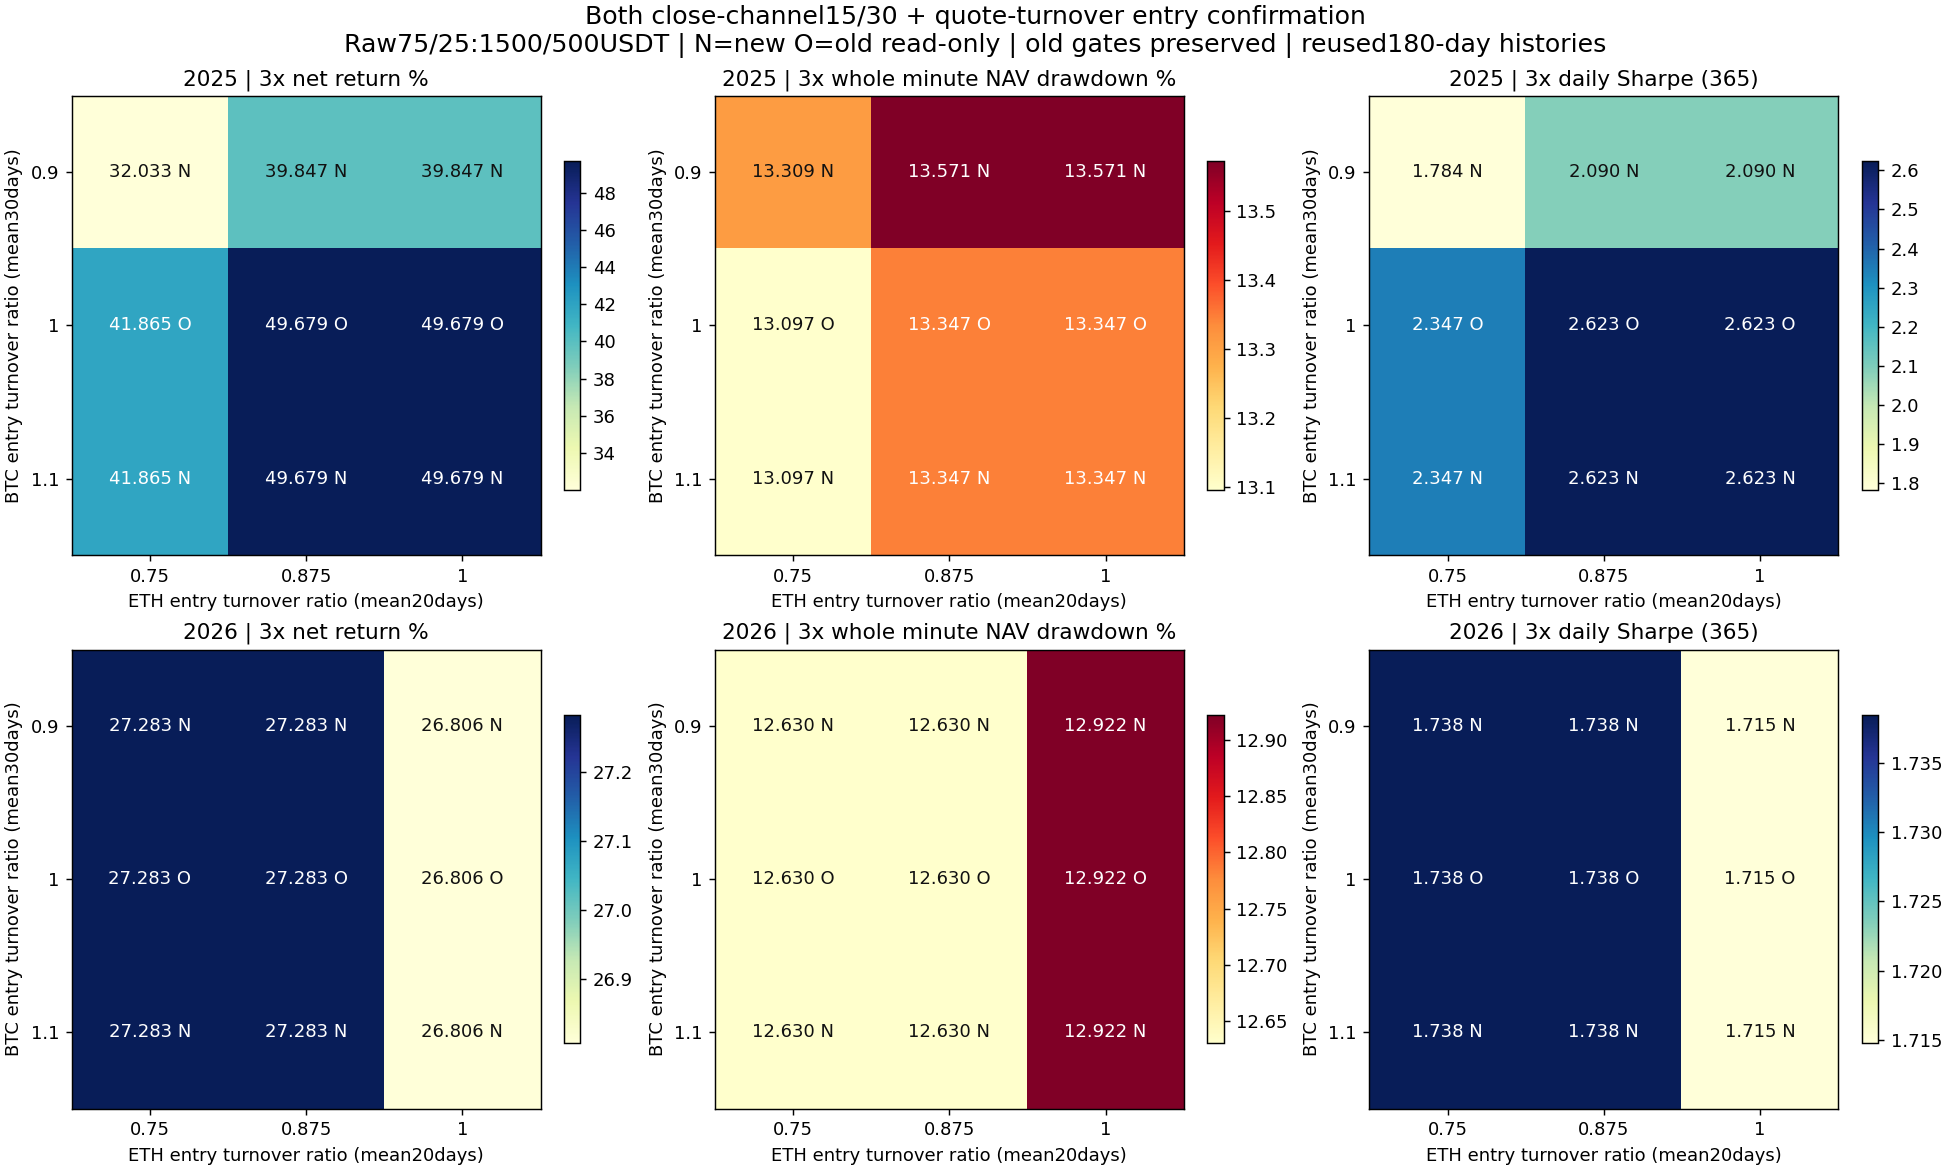

Source data for this figure (header and first rows):
config, year, direction, BTC_minimum_volume_ratio, ETH_minimum_volume_ratio, cost, return_pct, minute_DD_pct, daily_DD_pct, Sharpe365, Calmar, positive_folds1, round_trips, cost_pct, status
dualratio_2025_btcN30r0.9_ethN20r0.75_bt…, 2025, BTC_ETH_VOLUME_THRESHOLD_INTERACTION, 0.9, 0.75, 1, 34.55, 12.86, 11.68, 1.889, 6.42, 4, 7, 1.028, passed
dualratio_2025_btcN30r0.9_ethN20r0.75_bt…, 2025, BTC_ETH_VOLUME_THRESHOLD_INTERACTION, 0.9, 0.75, 2, 33.28, 13.08, 11.91, 1.837, 6.044, 4, 7, 2.046, passed
dualratio_2025_btcN30r0.9_ethN20r0.75_bt…, 2025, BTC_ETH_VOLUME_THRESHOLD_INTERACTION, 0.9, 0.75, 3, 32.03, 13.31, 12.14, 1.784, 5.686, 4, 7, 3.053, passed
dualratio_2025_btcN30r0.9_ethN20r0.875_b…, 2025, BTC_ETH_VOLUME_THRESHOLD_INTERACTION, 0.9, 0.875, 1, 42.16, 13.11, 11.88, 2.182, 7.942, 4, 6, 0.9922, passed
dualratio_2025_btcN30r0.9_ethN20r0.875_b…, 2025, BTC_ETH_VOLUME_THRESHOLD_INTERACTION, 0.9, 0.875, 2, 41.01, 13.34, 12.12, 2.136, 7.551, 4, 6, 1.974, passed
dualratio_2025_btcN30r0.9_ethN20r0.875_b…, 2025, BTC_ETH_VOLUME_THRESHOLD_INTERACTION, 0.9, 0.875, 3, 39.85, 13.57, 12.35, 2.09, 7.177, 4, 6, 2.947, passed
dualratio_2025_btcN30r0.9_ethN20r1_btc0.…, 2025, BTC_ETH_VOLUME_THRESHOLD_INTERACTION, 0.9, 1, 1, 42.16, 13.11, 11.88, 2.182, 7.942, 4, 6, 0.9922, passed
dualratio_2025_btcN30r0.9_ethN20r1_btc0.…, 2025, BTC_ETH_VOLUME_THRESHOLD_INTERACTION, 0.9, 1, 2, 41.01, 13.34, 12.12, 2.136, 7.551, 4, 6, 1.974, passed
dualratio_2025_btcN30r0.9_ethN20r1_btc0.…, 2025, BTC_ETH_VOLUME_THRESHOLD_INTERACTION, 0.9, 1, 3, 39.85, 13.57, 12.35, 2.09, 7.177, 4, 6, 2.947, passed
dualvol_channel_2025_btcN30r1_ethN20_r0.…, 2025, BTC_ETH_VOLUME_THRESHOLD_INTERACTION, 1, 0.75, 1, 44.11, 12.65, 11.51, 2.436, 8.679, 4, 6, 0.9139, passed
dualvol_channel_2025_btcN30r1_ethN20_r0.…, 2025, BTC_ETH_VOLUME_THRESHOLD_INTERACTION, 1, 0.75, 2, 42.99, 12.88, 11.74, 2.392, 8.271, 4, 6, 1.82, passed
dualvol_channel_2025_btcN30r1_ethN20_r0.…, 2025, BTC_ETH_VOLUME_THRESHOLD_INTERACTION, 1, 0.75, 3, 41.87, 13.1, 11.96, 2.347, 7.881, 4, 6, 2.718, passed
dualvol_channel_2025_btcN30r1_ethN20_r0.…, 2025, BTC_ETH_VOLUME_THRESHOLD_INTERACTION, 1, 0.875, 1, 51.73, 12.89, 11.71, 2.698, 10.31, 4, 5, 0.8776, passed
dualvol_channel_2025_btcN30r1_ethN20_r0.…, 2025, BTC_ETH_VOLUME_THRESHOLD_INTERACTION, 1, 0.875, 2, 50.71, 13.12, 11.94, 2.661, 9.887, 4, 5, 1.748, passed
dualvol_channel_2025_btcN30r1_ethN20_r0.…, 2025, BTC_ETH_VOLUME_THRESHOLD_INTERACTION, 1, 0.875, 3, 49.68, 13.35, 12.17, 2.623, 9.483, 4, 5, 2.612, passed
dualvol_channel_2025_btcN30r1_ethN20_r1_…, 2025, BTC_ETH_VOLUME_THRESHOLD_INTERACTION, 1, 1, 1, 51.73, 12.89, 11.71, 2.698, 10.31, 4, 5, 0.8776, passed
dualvol_channel_2025_btcN30r1_ethN20_r1_…, 2025, BTC_ETH_VOLUME_THRESHOLD_INTERACTION, 1, 1, 2, 50.71, 13.12, 11.94, 2.661, 9.887, 4, 5, 1.748, passed
dualvol_channel_2025_btcN30r1_ethN20_r1_…, 2025, BTC_ETH_VOLUME_THRESHOLD_INTERACTION, 1, 1, 3, 49.68, 13.35, 12.17, 2.623, 9.483, 4, 5, 2.612, passed
dualratio_2025_btcN30r1.1_ethN20r0.75_bt…, 2025, BTC_ETH_VOLUME_THRESHOLD_INTERACTION, 1.1, 0.75, 1, 44.11, 12.65, 11.51, 2.436, 8.679, 4, 6, 0.9139, passed
dualratio_2025_btcN30r1.1_ethN20r0.75_bt…, 2025, BTC_ETH_VOLUME_THRESHOLD_INTERACTION, 1.1, 0.75, 2, 42.99, 12.88, 11.74, 2.392, 8.271, 4, 6, 1.82, passed
dualratio_2025_btcN30r1.1_ethN20r0.75_bt…, 2025, BTC_ETH_VOLUME_THRESHOLD_INTERACTION, 1.1, 0.75, 3, 41.87, 13.1, 11.96, 2.347, 7.881, 4, 6, 2.718, passed
dualratio_2025_btcN30r1.1_ethN20r0.875_b…, 2025, BTC_ETH_VOLUME_THRESHOLD_INTERACTION, 1.1, 0.875, 1, 51.73, 12.89, 11.71, 2.698, 10.31, 4, 5, 0.8776, passed
dualratio_2025_btcN30r1.1_ethN20r0.875_b…, 2025, BTC_ETH_VOLUME_THRESHOLD_INTERACTION, 1.1, 0.875, 2, 50.71, 13.12, 11.94, 2.661, 9.887, 4, 5, 1.748, passed
dualratio_2025_btcN30r1.1_ethN20r0.875_b…, 2025, BTC_ETH_VOLUME_THRESHOLD_INTERACTION, 1.1, 0.875, 3, 49.68, 13.35, 12.17, 2.623, 9.483, 4, 5, 2.612, passed
dualratio_2025_btcN30r1.1_ethN20r1_btc0.…, 2025, BTC_ETH_VOLUME_THRESHOLD_INTERACTION, 1.1, 1, 1, 51.73, 12.89, 11.71, 2.698, 10.31, 4, 5, 0.8776, passed
dualratio_2025_btcN30r1.1_ethN20r1_btc0.…, 2025, BTC_ETH_VOLUME_THRESHOLD_INTERACTION, 1.1, 1, 2, 50.71, 13.12, 11.94, 2.661, 9.887, 4, 5, 1.748, passed
dualratio_2025_btcN30r1.1_ethN20r1_btc0.…, 2025, BTC_ETH_VOLUME_THRESHOLD_INTERACTION, 1.1, 1, 3, 49.68, 13.35, 12.17, 2.623, 9.483, 4, 5, 2.612, passed
dualratio_2026_btcN30r0.9_ethN20r0.75_bt…, 2026, BTC_ETH_VOLUME_THRESHOLD_INTERACTION, 0.9, 0.75, 1, 28.63, 12.17, 10.14, 1.812, 5.473, 4, 4, 0.5705, passed
dualratio_2026_btcN30r0.9_ethN20r0.75_bt…, 2026, BTC_ETH_VOLUME_THRESHOLD_INTERACTION, 0.9, 0.75, 2, 27.96, 12.4, 10.37, 1.775, 5.229, 4, 4, 1.137, passed
dualratio_2026_btcN30r0.9_ethN20r0.75_bt…, 2026, BTC_ETH_VOLUME_THRESHOLD_INTERACTION, 0.9, 0.75, 3, 27.28, 12.63, 10.61, 1.738, 4.996, 4, 4, 1.701, passed
dualratio_2026_btcN30r0.9_ethN20r0.875_b…, 2026, BTC_ETH_VOLUME_THRESHOLD_INTERACTION, 0.9, 0.875, 1, 28.63, 12.17, 10.14, 1.812, 5.473, 4, 4, 0.5705, passed
dualratio_2026_btcN30r0.9_ethN20r0.875_b…, 2026, BTC_ETH_VOLUME_THRESHOLD_INTERACTION, 0.9, 0.875, 2, 27.96, 12.4, 10.37, 1.775, 5.229, 4, 4, 1.137, passed
dualratio_2026_btcN30r0.9_ethN20r0.875_b…, 2026, BTC_ETH_VOLUME_THRESHOLD_INTERACTION, 0.9, 0.875, 3, 27.28, 12.63, 10.61, 1.738, 4.996, 4, 4, 1.701, passed
dualratio_2026_btcN30r0.9_ethN20r1_btc0.…, 2026, BTC_ETH_VOLUME_THRESHOLD_INTERACTION, 0.9, 1, 1, 28.15, 12.47, 10.44, 1.788, 5.242, 4, 4, 0.5698, passed
dualratio_2026_btcN30r0.9_ethN20r1_btc0.…, 2026, BTC_ETH_VOLUME_THRESHOLD_INTERACTION, 0.9, 1, 2, 27.48, 12.69, 10.68, 1.752, 5.01, 4, 4, 1.136, passed
dualratio_2026_btcN30r0.9_ethN20r1_btc0.…, 2026, BTC_ETH_VOLUME_THRESHOLD_INTERACTION, 0.9, 1, 3, 26.81, 12.92, 10.91, 1.715, 4.787, 4, 4, 1.699, passed
dualvol_channel_2026_btcN30r1_ethN20_r0.…, 2026, BTC_ETH_VOLUME_THRESHOLD_INTERACTION, 1, 0.75, 1, 28.63, 12.17, 10.14, 1.812, 5.473, 4, 4, 0.5705, passed
dualvol_channel_2026_btcN30r1_ethN20_r0.…, 2026, BTC_ETH_VOLUME_THRESHOLD_INTERACTION, 1, 0.75, 2, 27.96, 12.4, 10.37, 1.775, 5.229, 4, 4, 1.137, passed
dualvol_channel_2026_btcN30r1_ethN20_r0.…, 2026, BTC_ETH_VOLUME_THRESHOLD_INTERACTION, 1, 0.75, 3, 27.28, 12.63, 10.61, 1.738, 4.996, 4, 4, 1.701, passed
dualvol_channel_2026_btcN30r1_ethN20_r0.…, 2026, BTC_ETH_VOLUME_THRESHOLD_INTERACTION, 1, 0.875, 1, 28.63, 12.17, 10.14, 1.812, 5.473, 4, 4, 0.5705, passed
dualvol_channel_2026_btcN30r1_ethN20_r0.…, 2026, BTC_ETH_VOLUME_THRESHOLD_INTERACTION, 1, 0.875, 2, 27.96, 12.4, 10.37, 1.775, 5.229, 4, 4, 1.137, passed
dualvol_channel_2026_btcN30r1_ethN20_r0.…, 2026, BTC_ETH_VOLUME_THRESHOLD_INTERACTION, 1, 0.875, 3, 27.28, 12.63, 10.61, 1.738, 4.996, 4, 4, 1.701, passed
dualvol_channel_2026_btcN30r1_ethN20_r1_…, 2026, BTC_ETH_VOLUME_THRESHOLD_INTERACTION, 1, 1, 1, 28.15, 12.47, 10.44, 1.788, 5.242, 4, 4, 0.5698, passed
dualvol_channel_2026_btcN30r1_ethN20_r1_…, 2026, BTC_ETH_VOLUME_THRESHOLD_INTERACTION, 1, 1, 2, 27.48, 12.69, 10.68, 1.752, 5.01, 4, 4, 1.136, passed
dualvol_channel_2026_btcN30r1_ethN20_r1_…, 2026, BTC_ETH_VOLUME_THRESHOLD_INTERACTION, 1, 1, 3, 26.81, 12.92, 10.91, 1.715, 4.787, 4, 4, 1.699, passed
dualratio_2026_btcN30r1.1_ethN20r0.75_bt…, 2026, BTC_ETH_VOLUME_THRESHOLD_INTERACTION, 1.1, 0.75, 1, 28.63, 12.17, 10.14, 1.812, 5.473, 4, 4, 0.5705, passed
dualratio_2026_btcN30r1.1_ethN20r0.75_bt…, 2026, BTC_ETH_VOLUME_THRESHOLD_INTERACTION, 1.1, 0.75, 2, 27.96, 12.4, 10.37, 1.775, 5.229, 4, 4, 1.137, passed
dualratio_2026_btcN30r1.1_ethN20r0.75_bt…, 2026, BTC_ETH_VOLUME_THRESHOLD_INTERACTION, 1.1, 0.75, 3, 27.28, 12.63, 10.61, 1.738, 4.996, 4, 4, 1.701, passed
dualratio_2026_btcN30r1.1_ethN20r0.875_b…, 2026, BTC_ETH_VOLUME_THRESHOLD_INTERACTION, 1.1, 0.875, 1, 28.63, 12.17, 10.14, 1.812, 5.473, 4, 4, 0.5705, passed
dualratio_2026_btcN30r1.1_ethN20r0.875_b…, 2026, BTC_ETH_VOLUME_THRESHOLD_INTERACTION, 1.1, 0.875, 2, 27.96, 12.4, 10.37, 1.775, 5.229, 4, 4, 1.137, passed
dualratio_2026_btcN30r1.1_ethN20r0.875_b…, 2026, BTC_ETH_VOLUME_THRESHOLD_INTERACTION, 1.1, 0.875, 3, 27.28, 12.63, 10.61, 1.738, 4.996, 4, 4, 1.701, passed
dualratio_2026_btcN30r1.1_ethN20r1_btc0.…, 2026, BTC_ETH_VOLUME_THRESHOLD_INTERACTION, 1.1, 1, 1, 28.15, 12.47, 10.44, 1.788, 5.242, 4, 4, 0.5698, passed
dualratio_2026_btcN30r1.1_ethN20r1_btc0.…, 2026, BTC_ETH_VOLUME_THRESHOLD_INTERACTION, 1.1, 1, 2, 27.48, 12.69, 10.68, 1.752, 5.01, 4, 4, 1.136, passed
dualratio_2026_btcN30r1.1_ethN20r1_btc0.…, 2026, BTC_ETH_VOLUME_THRESHOLD_INTERACTION, 1.1, 1, 3, 26.81, 12.92, 10.91, 1.715, 4.787, 4, 4, 1.699, passed
